Run: headless pygame with SDL's dummy video driver; simulated clock (each Clock.tick advances the game by its frame time, no real sleeping); random seed 0; keys injected as events and as key.get_pressed() state; no mouse input.
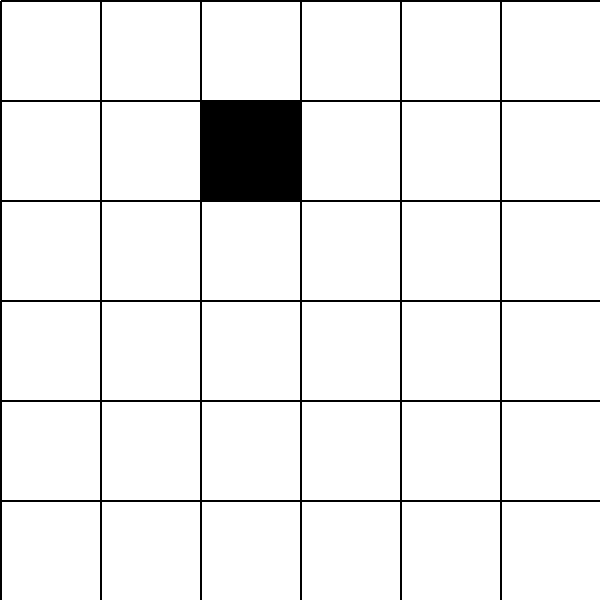
Frame 1 of 4 · flips 1–60 · no input
Frame 2 of 4 · flips 61–180 · tapped SPACE, RETURN · held RIGHT (→), D · screen unchanged from frame 1, image omitted
Frame 3 of 4 · flips 181–300 · held DOWN (↓), S · screen unchanged from frame 2, image omitted
Frame 4 of 4 · flips 301–420 · held LEFT (←), A, UP (↑), W · screen unchanged from frame 3, image omitted

The pygame program that drew these frames:

import pygame,sys
pygame.init()

# create a screen:
screen = pygame.display.set_mode((600,600))
done = False



# (red,green,blue)
black = (0,0,0)
color = (255,255,255)
# never ending loop now:
screen.fill(color)
while done == False:
    for event in pygame.event.get():
        if event.type == pygame.QUIT:
            done = True
    for x in range(0,600,100):
        pygame.draw.line(screen,black,(1,x),(600,x), 2)
        pygame.draw.line(screen,black,(x,1),(x,600), 2)
        pygame.draw.rect(screen,black,(200,100,100,100))
        pygame.display.update()
